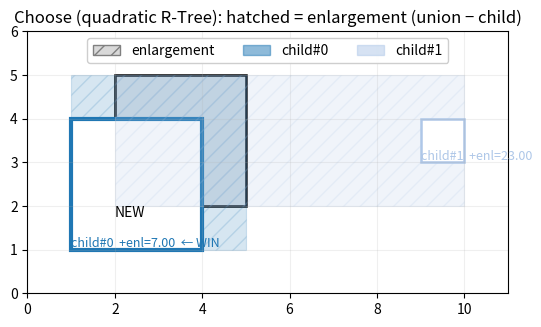
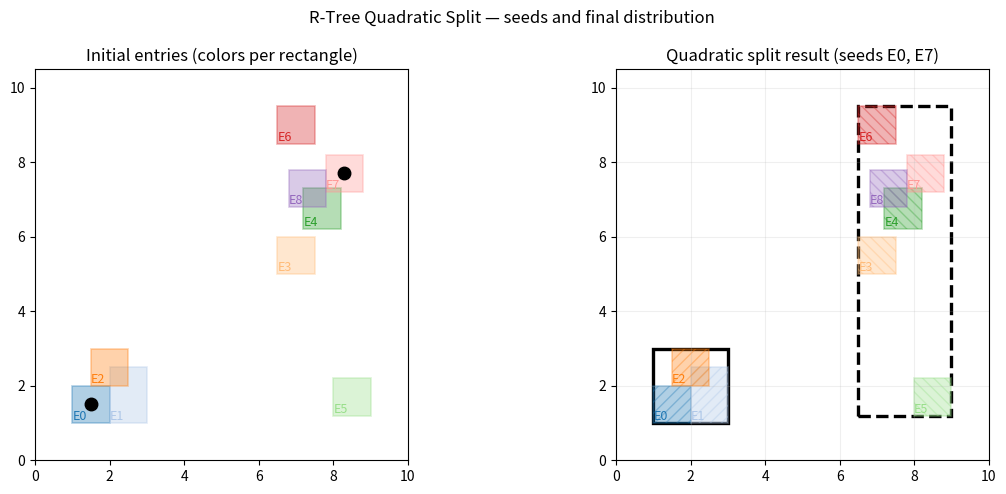

Generate these figures, in order, with matplotlib:
# Generate the "choose" and "split" figures only (no steps).
from pathlib import Path
import math
import matplotlib
matplotlib.use("Agg")
import matplotlib.pyplot as plt
from matplotlib.patches import Rectangle, Patch
import numpy as np

# -------- geometry --------
def union_rect(a, b):
    return [min(a[0], b[0]), min(a[1], b[1]), max(a[2], b[2]), max(a[3], b[3])]

def area(r):
    # robust to inverted or degenerate rects
    w = max(0.0, float(r[2]) - float(r[0]))
    h = max(0.0, float(r[3]) - float(r[1]))
    return w * h

def enlargement(mbr, newr):
    # Correct definition: area(union) - area(mbr)
    u = union_rect(mbr, newr)
    return area(u) - area(mbr), u

def rp(ax, r, **kw):
    x1,y1,x2,y2 = map(float, r)
    p = Rectangle((x1,y1), x2-x1, y2-y1, **kw)
    ax.add_patch(p)
    return p

def set_bounds(ax, rects):
    xs = [x for r in rects for x in (r[0], r[2])]
    ys = [y for r in rects for y in (r[1], r[3])]
    if not xs or not ys:
        ax.set_aspect("equal", adjustable="box")
        return
    pad_x = max(1.0, 0.08*(max(xs)-min(xs)))
    pad_y = max(1.0, 0.08*(max(ys)-min(ys)))
    ax.set_xlim(min(xs)-pad_x, max(xs)+pad_x)
    ax.set_ylim(min(ys)-pad_y, max(ys)+pad_y)
    ax.set_aspect("equal", adjustable="box")

def color_cycle(n):
    cmap = plt.get_cmap("tab20")
    return [cmap(i % 20) for i in range(n)]

# -------- choose (two children) --------
def draw_choose_quadratic(children, newr, outpath):
    # children: [(id, rect), ...]
    colors = {cid: col for cid, col in zip([c[0] for c in children], color_cycle(len(children)))}
    scored = []
    for cid, m in children:
        enl, U = enlargement(m, newr)
        scored.append((cid, m, enl, U, area(m)))
    # choose least enlargement then smallest child area
    scored.sort(key=lambda t: (t[2], t[4]))
    winner = scored[0][0]

    fig, ax = plt.subplots(figsize=(6.2, 6.2), dpi=140)
    set_bounds(ax, [newr] + [m for _, m, _, _, _ in scored])
    ax.set_title("Choose (quadratic R-Tree): hatched = enlargement (union − child)")

    # new rect (distinct color: neutral black/gray)
    rp(ax, newr, facecolor=(0,0,0,0.08), edgecolor="black", linewidth=1.8)
    ax.text(newr[0], newr[1], "NEW", va="top", fontsize=10, color="black")

    # draw candidates
    handles = []
    for cid, m, enl, U, child_area in scored:
        c = colors[cid]
        # union area (hatched, using child's color)
        rp(ax, U, facecolor=c, alpha=0.18, edgecolor=c, linewidth=0.8, hatch='//')
        # mask child area
        rp(ax, m, facecolor="white", edgecolor="none")
        # outline child
        rp(ax, m, fill=False, edgecolor=c, linewidth=3.0 if cid == winner else 1.8)
        ax.text(m[0], m[1],
                f"child#{cid}  +enl={enl:.2f}" +
                ("  ← WIN" if cid == winner else ""),
                va="bottom", fontsize=9, color=c)
        handles.append(Patch(facecolor=c, edgecolor=c, label=f"child#{cid}", alpha=0.5))

    proxy = Patch(facecolor=(0,0,0,0.15), hatch='//', edgecolor='gray', label='enlargement')
    ax.legend(handles=[proxy] + handles, loc="upper center", ncol=3, framealpha=0.95)
    ax.grid(True, alpha=0.2)
    fig.savefig(outpath, bbox_inches="tight")
    plt.close(fig)

# -------- quadratic split only --------
def pick_seeds_quadratic(rects):
    # seeds maximize wasted area
    worst, si, sj = -1.0, 0, 1
    n = len(rects)
    for i in range(n):
        for j in range(i+1, n):
            w = area(union_rect(rects[i], rects[j])) - area(rects[i]) - area(rects[j])
            if w > worst:
                worst, si, sj = w, i, j
    return si, sj

def distribute_quadratic(rects, seeds):
    s0, s1 = seeds
    G0, G1 = {s0}, {s1}
    cov0, cov1 = rects[s0][:], rects[s1][:]
    remaining = [i for i in range(len(rects)) if i not in (s0, s1)]
    order = []
    while remaining:
        best_idx = None; best_diff = -1.0; best_group = 0
        for i in remaining:
            g0 = area(union_rect(cov0, rects[i])) - area(cov0)
            g1 = area(union_rect(cov1, rects[i])) - area(cov1)
            diff = abs(g0 - g1)
            if g0 < g1: group = 0
            elif g1 < g0: group = 1
            else:
                a0 = area(union_rect(cov0, rects[i]))
                a1 = area(union_rect(cov1, rects[i]))
                if a0 < a1: group = 0
                elif a1 < a0: group = 1
                else: group = 0 if len(G0) <= len(G1) else 1
            if diff > best_diff:
                best_diff = diff; best_idx = i; best_group = group
        order.append((best_idx, best_group, best_diff))
        if best_group == 0:
            G0.add(best_idx); cov0 = union_rect(cov0, rects[best_idx])
        else:
            G1.add(best_idx); cov1 = union_rect(cov1, rects[best_idx])
        remaining.remove(best_idx)
    return G0, G1, cov0, cov1, order

def draw_split_only(rects, labels, outpath):
    colors = color_cycle(len(rects))
    s0, s1 = pick_seeds_quadratic(rects)
    G0, G1, cov0, cov1, _ = distribute_quadratic(rects, (s0, s1))

    fig, axes = plt.subplots(1, 2, figsize=(12, 5), dpi=140)
    # initial
    ax = axes[0]
    set_bounds(ax, rects)
    ax.set_title("Initial entries (colors per rectangle)")
    for i, r in enumerate(rects):
        rp(ax, r, facecolor=colors[i], edgecolor=colors[i], alpha=0.35, linewidth=1.2)
        ax.text(r[0], r[1], labels[i], fontsize=9, va="bottom", color=colors[i])
    # seeds
    for s in (s0, s1):
        x = (rects[s][0] + rects[s][2]) / 2
        y = (rects[s][1] + rects[s][3]) / 2
        ax.plot([x], [y], marker='o', markersize=9, color='black')

    # result
    ax = axes[1]
    set_bounds(ax, [*rects, cov0, cov1])
    ax.set_title(f"Quadratic split result (seeds E{s0}, E{s1})")
    rp(ax, cov0, fill=False, edgecolor="black", linewidth=2.4)
    rp(ax, cov1, fill=False, edgecolor="black", linewidth=2.4, linestyle="--")
    for idx in sorted(G0):
        r = rects[idx]; c = colors[idx]
        rp(ax, r, facecolor=c, edgecolor=c, alpha=0.35, hatch='///', linewidth=1.2)
        ax.text(r[0], r[1], labels[idx], fontsize=9, va="bottom", color=colors[idx])
    for idx in sorted(G1):
        r = rects[idx]; c = colors[idx]
        rp(ax, r, facecolor=c, edgecolor=c, alpha=0.35, hatch='\\\\\\', linewidth=1.2)
        ax.text(r[0], r[1], labels[idx], fontsize=9, va="bottom", color=colors[idx])

    ax.grid(True, alpha=0.2)
    fig.suptitle("R-Tree Quadratic Split — seeds and final distribution")
    fig.tight_layout()
    fig.savefig(outpath, bbox_inches="tight")
    plt.close(fig)

# -------- demo data --------
# Choose: exactly two children; NEW is clearly closer to child#0 → smaller enlargement
children_demo = [
    (0, [1, 1, 4, 4]),
    (1, [9, 3, 10, 4]),
]
new_rect_demo = [2, 2, 5, 5]

# Split: two obvious spatial clusters (left-bottom vs right/top)
split_entries_demo = [
    (0, [1,1,2,2], "E0"),
    (1, [2,1,3,2.5], "E1"),
    (2, [1.5,2,2.5,3], "E2"),
    (3, [6.5,5.0,7.5,6.0], "E3"),
    (4, [7.2,6.2,8.2,7.3], "E4"),
    (5, [8.0,1.2,9.0,2.2], "E5"),
    (6, [6.5,8.5,7.5,9.5], "E6"),
    (7, [7.8,7.2,8.8,8.2], "E7"),
    (8, [6.8,6.8,7.8,7.8], "E8"),
]

# -------- run (no steps) --------
choose_out = Path("choose.png")
draw_choose_quadratic(children_demo, new_rect_demo, choose_out)

split_out = Path("quadratic_split.png")
rects = [r for _, r, *_ in split_entries_demo]
labels = [ (e[2] if len(e)>2 else f"E{i}") for i, e in enumerate(split_entries_demo) ]
draw_split_only(rects, labels, split_out)

print("Wrote:")
print(str(choose_out))
print(str(split_out))
